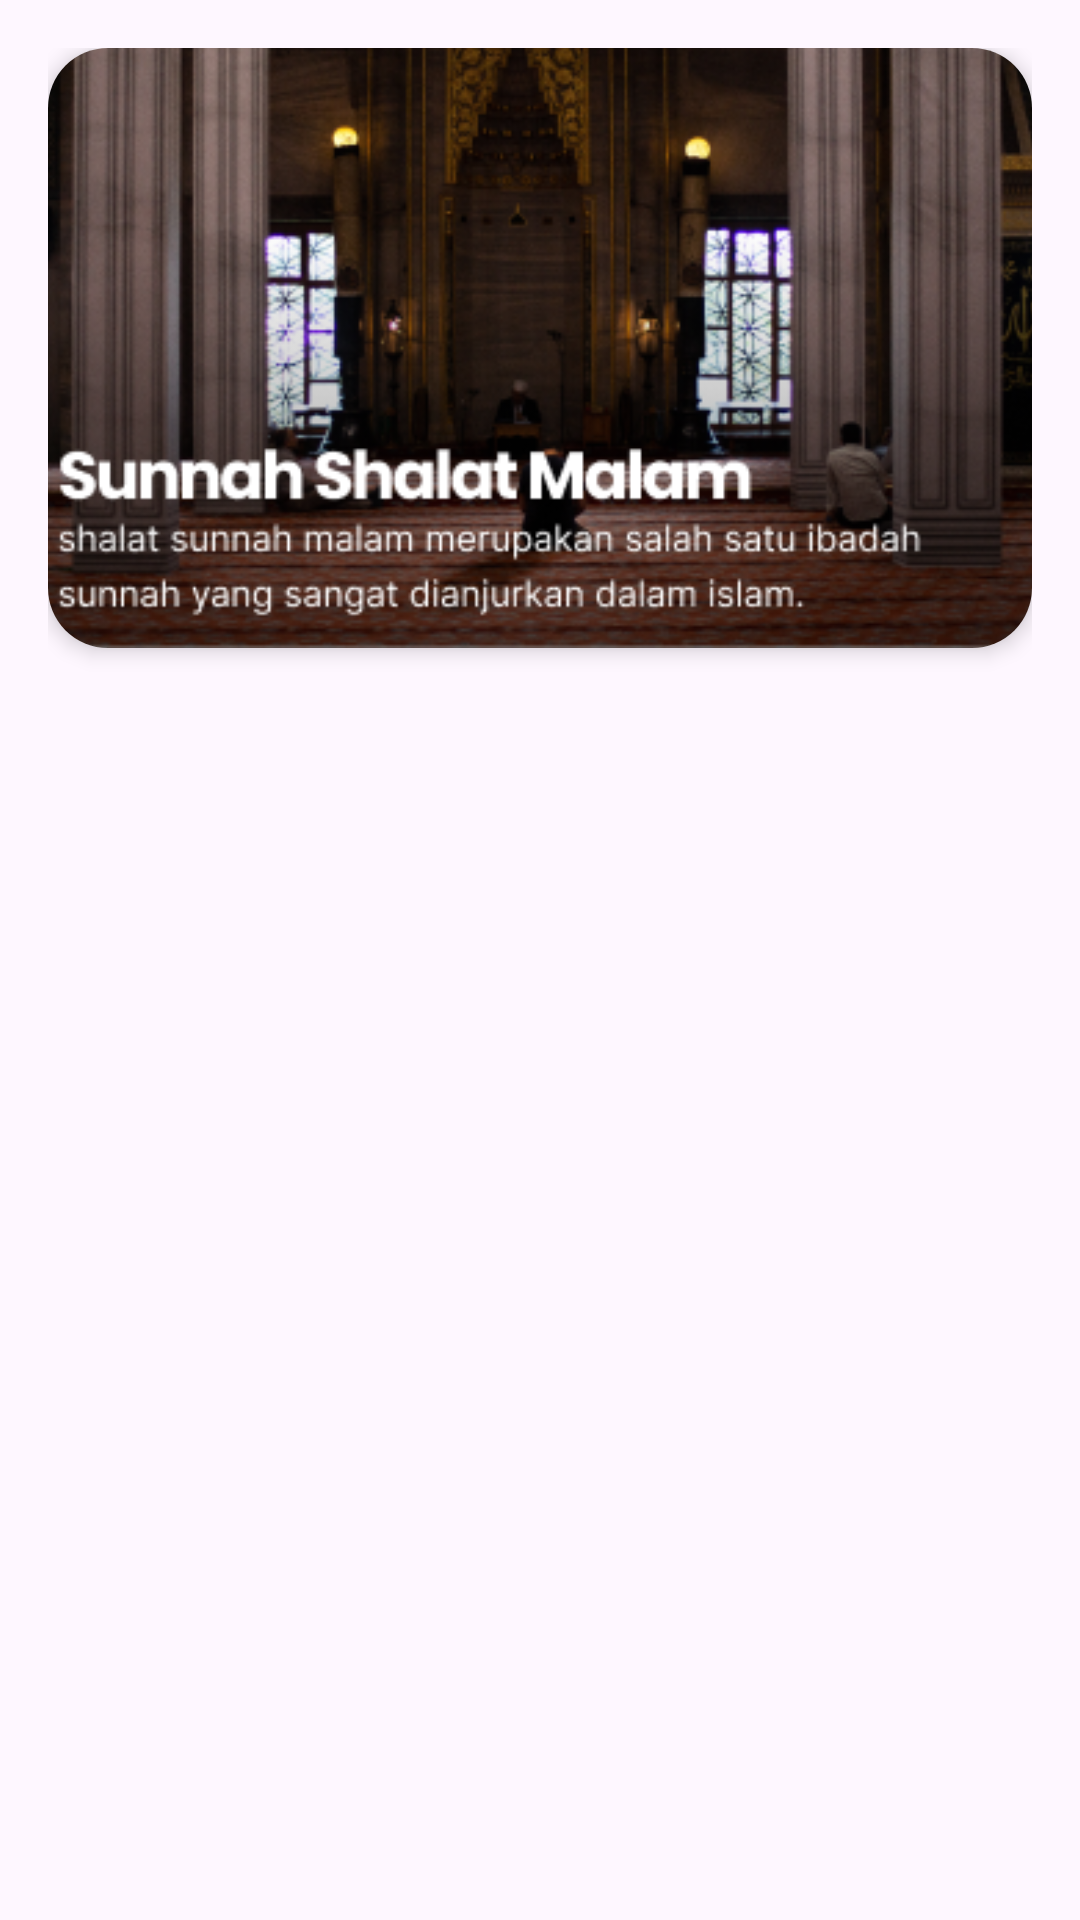

Reconstruct the res/layout file that produces this screen, plus the resources it refers to.
<!-- AndroidManifest.xml: application theme Theme.DoaDanDzikir -->
<!-- res/layout/activity_detail_artikel.xml -->
<?xml version="1.0" encoding="utf-8"?>
<androidx.constraintlayout.widget.ConstraintLayout xmlns:android="http://schemas.android.com/apk/res/android"
    xmlns:app="http://schemas.android.com/apk/res-auto"
    xmlns:tools="http://schemas.android.com/tools"
    android:layout_width="match_parent"
    android:layout_height="match_parent"
    android:orientation="vertical"
    android:padding="16dp"
    tools:context=".UI.Detail.DetailArtikelActivity">

    <androidx.cardview.widget.CardView
        android:id="@+id/cv_img_detail"
        android:layout_width="match_parent"
        android:layout_height="200dp"
        app:cardCornerRadius="20dp"
        app:cardElevation="4dp"
        app:layout_constraintBottom_toTopOf="@+id/tv_detail_title"
        app:layout_constraintTop_toTopOf="parent">

        <ImageView
            android:id="@+id/img_detail"
            android:layout_width="match_parent"
            android:layout_height="match_parent"
            android:contentDescription="@string/content_txt_image_artikel"
            android:scaleType="centerCrop"
            android:src="@drawable/artikel_1"
            android:transitionName="artikel"/>
    </androidx.cardview.widget.CardView>

    <TextView
        android:id="@+id/tv_detail_title"
        android:layout_width="match_parent"
        android:layout_height="wrap_content"
        android:layout_marginTop="16dp"
        android:layout_marginBottom="16dp"
        android:fontFamily="sans-serif-black"
        android:paddingStart="16dp"
        android:paddingEnd="16dp"
        android:textColor="@color/blue"
        android:textSize="24sp"
        android:textStyle="bold"
        app:layout_constraintBottom_toTopOf="@+id/sv_content"
        app:layout_constraintTop_toBottomOf="@+id/cv_img_detail"/>

    <ScrollView
        android:id="@+id/sv_content"
        android:layout_width="match_parent"
        android:layout_height="0dp"
        app:layout_constraintBottom_toBottomOf="parent"
        app:layout_constraintTop_toBottomOf="@+id/tv_detail_title">

        <TextView
            android:id="@+id/tv_detail_desc"
            android:layout_width="match_parent"
            android:layout_height="wrap_content"
            android:background="@drawable/bg_item"
            android:fontFamily="sans-serif-black"
            android:paddingHorizontal="16dp"
            android:paddingVertical="8dp"
            android:textColor="@color/blue"
            android:textSize="17sp"
            android:backgroundTint="@color/gray"/>
    </ScrollView>
</androidx.constraintlayout.widget.ConstraintLayout>
<!-- resources referenced by this layout -->
<resources>
  <color name="blue">#153372</color>
  <color name="gray">#E6E8F5</color>
  <!-- drawable artikel_1: png bitmap (drawable, 153547 bytes) -->
  <string name="content_txt_image_artikel">Image Poster Detail Artikel</string>
  <style name="Theme.DoaDanDzikir" parent="Base.Theme.DoaDanDzikir" />
  <style name="Base.Theme.DoaDanDzikir" parent="Theme.Material3.DayNight">
          
          
          <item name="colorSurface">@color/blue</item>
          <item name="titleTextColor">@color/white</item>
          <item name="homeAsUpIndicator">@drawable/arrow_back</item>
          <item name="android:statusBarColor">@color/blue</item>
      </style>
  <color name="white">#FFFFFFFF</color>
</resources>
